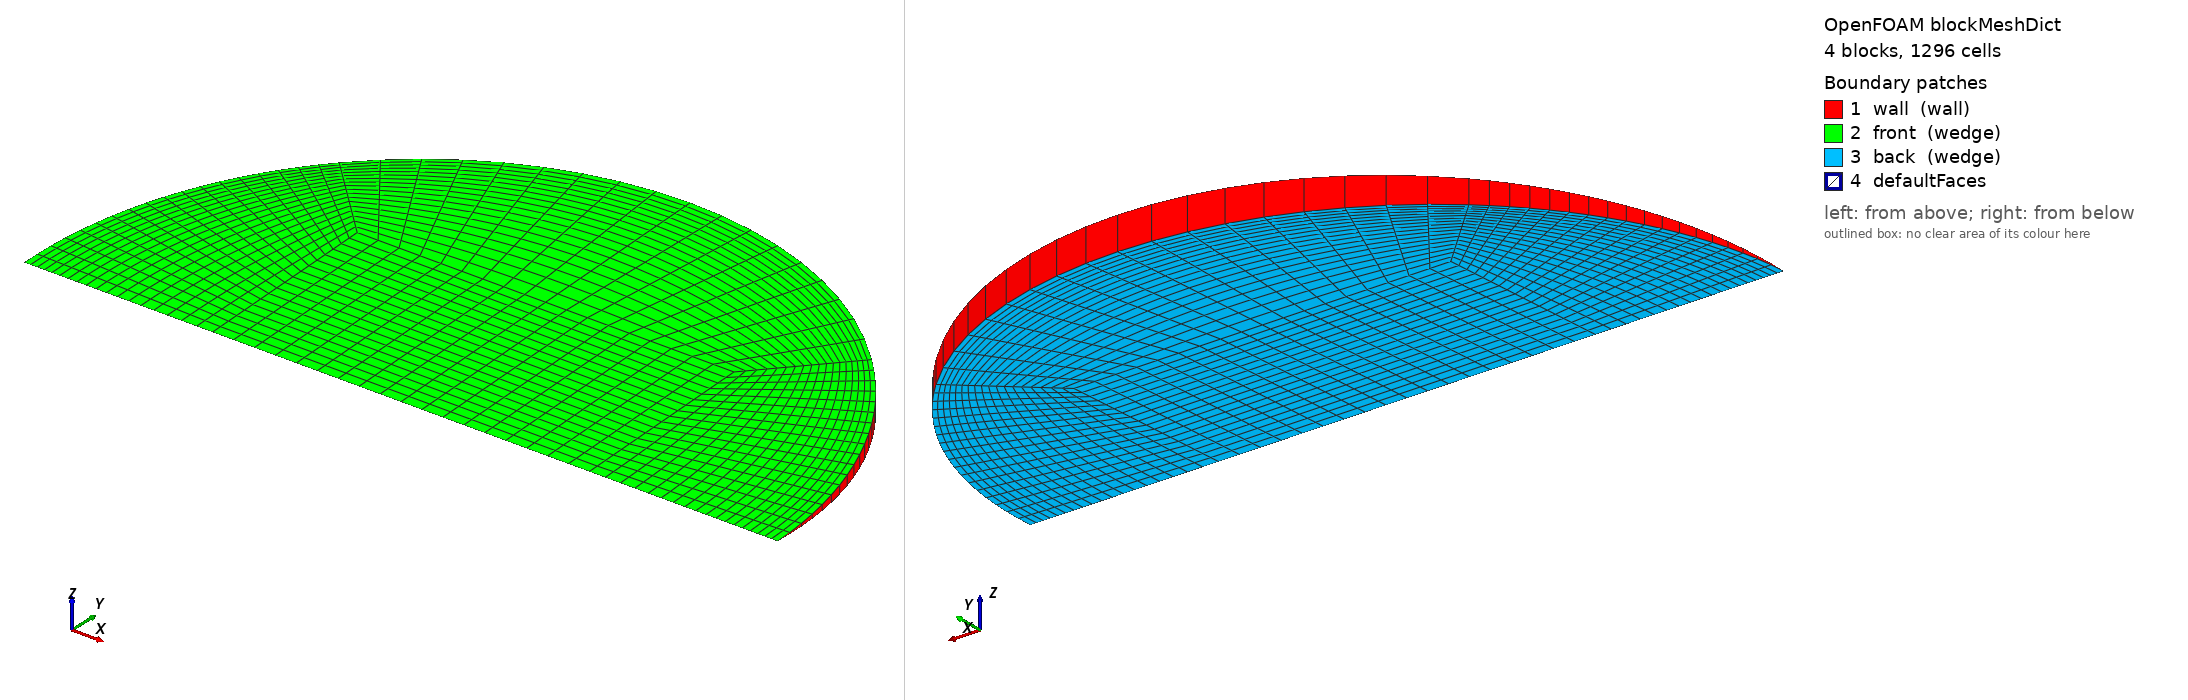

OpenFOAM case: the mesh blockMesh builds from blockMeshDict, 4 block(s), 1296 cells. Boundary patches (legend numbers): 1 wall (wall), 2 front (wedge), 3 back (wedge), 4 defaultFaces. Left view from above one corner, right view from below the opposite corner. Boundary conditions: 0 field file(s) under 0/; 0 of 4 drawn patches have an entry in a shipped field file.

=== system/blockMeshDict ===
/*--------------------------------*- C++ -*----------------------------------*\
  =========                 |
  \\      /  F ield         | OpenFOAM: The Open Source CFD Toolbox
   \\    /   O peration     | Objective 2 (Rajasthan) PCM capsule CFD
    \\  /    A nd           | generated by make_case.py -- edit the generator,
     \\/     M anipulation  | not this file
\*---------------------------------------------------------------------------*/
FoamFile
{
    version     2.0;
    format      ascii;
    class       dictionary;
    object      blockMeshDict;
}
// * * * * * * * * * * * * * * * * * * * * * * * * * * * * * * * * * * * * * //

scale   1;
vertices
(
    (-0.0143362473 0 -0)
    (0.0143362473 0 -0)
    (0.0143362473 0.0143226023 -0.000625338323)
    (-0.0143362473 0.0143226023 -0.000625338323)
    (0.0143362473 0.0143226023 0.000625338323)
    (-0.0143362473 0.0143226023 0.000625338323)
    (0.0286724946 0 -0)
    (0.0202745153 0.0202552185 -0.000884361938)
    (0.0202745153 0.0202552185 0.000884361938)
    (-0.0202745153 0.0202552185 -0.000884361938)
    (-0.0202745153 0.0202552185 0.000884361938)
    (-0.0286724946 0 -0)
);

blocks
(
    // core
    hex (0 1 2 3 0 1 4 5) (18 18 1) simpleGrading (1 1 1)
    // right
    hex (1 6 7 2 1 6 8 4) (18 18 1) simpleGrading (0.4 1 1)
    // top
    hex (3 2 7 9 5 4 8 10) (18 18 1) simpleGrading (1 0.4 1)
    // left
    hex (11 0 3 9 11 0 5 10) (18 18 1) simpleGrading (2.5 1 1)
);

edges
(
    arc 6 7 (0.0264899309 0.0109620453 -0.000478613232)
    arc 6 8 (0.0264899309 0.0109620453 0.000478613232)
    arc 7 9 (1.75568393e-18 0.0286452047 -0.00125067665)
    arc 8 10 (1.75568393e-18 0.0286452047 0.00125067665)
    arc 9 11 (-0.0264899309 0.0109620453 -0.000478613232)
    arc 10 11 (-0.0264899309 0.0109620453 0.000478613232)
);

boundary
(
    wall
    {
        type wall;
        faces
        (
            (6 7 8 6)
            (7 9 10 8)
            (9 11 11 10)
        );
    }
    front
    {
        type wedge;
        faces
        (
            (0 1 4 5)
            (1 6 8 4)
            (5 4 8 10)
            (11 0 5 10)
        );
    }
    back
    {
        type wedge;
        faces
        (
            (0 1 2 3)
            (1 6 7 2)
            (3 2 7 9)
            (11 0 3 9)
        );
    }
);

mergePatchPairs
(
);

// ************************************************************************* //
